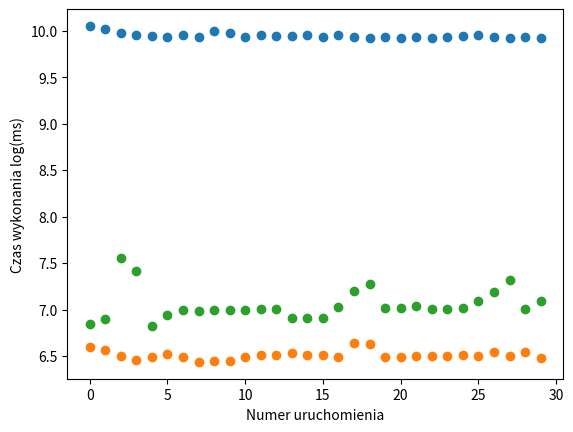

Generate this figure with matplotlib: (Note: this script raises an exception after producing the figure.)
#!/usr/bin/env python3
import matplotlib.pyplot as plt
import numpy as np

omp = [23193, 22319, 21435, 20967, 20870, 20661, 21106, 20652, 22060, 21508, 20656, 21120, 20877, 20722, 21011, 20641, 20976, 20681, 20303, 20646, 20472, 20648, 20289, 20574, 20919, 20991, 20575, 20310, 20648, 20386]
hybrid = [734, 713, 667, 637, 655, 682, 656, 624, 631, 632, 655, 675, 674, 684, 671, 670, 660, 766, 754, 659, 660, 662, 663, 666, 671, 668, 692, 668, 692, 649]
mpi = [935, 990, 1899, 1662, 918, 1029, 1090, 1085, 1086, 1087, 1086, 1097, 1097, 1002, 999, 1004, 1126, 1332, 1450, 1116, 1114, 1143, 1101, 1102, 1119, 1205, 1320, 1509, 1101, 1199]

plt.figure(0)
plt.xlabel("Numer uruchomienia")
plt.ylabel("Czas wykonania log(ms)")
plt.scatter(range(0, 30), np.log(omp))
plt.scatter(range(0, 30), np.log(hybrid))
plt.scatter(range(0, 30), np.log(mpi))
plt.savefig('resources/all.png')
plt.show()

plt.figure(0)
plt.xlabel("Numer uruchomienia")
plt.ylabel("Czas wykonania (ms)")
plt.scatter(range(0, 30), omp)
plt.scatter(range(0, 30), hybrid)
plt.scatter(range(0, 30), mpi)
plt.savefig('resources/all1.png')
plt.show()
